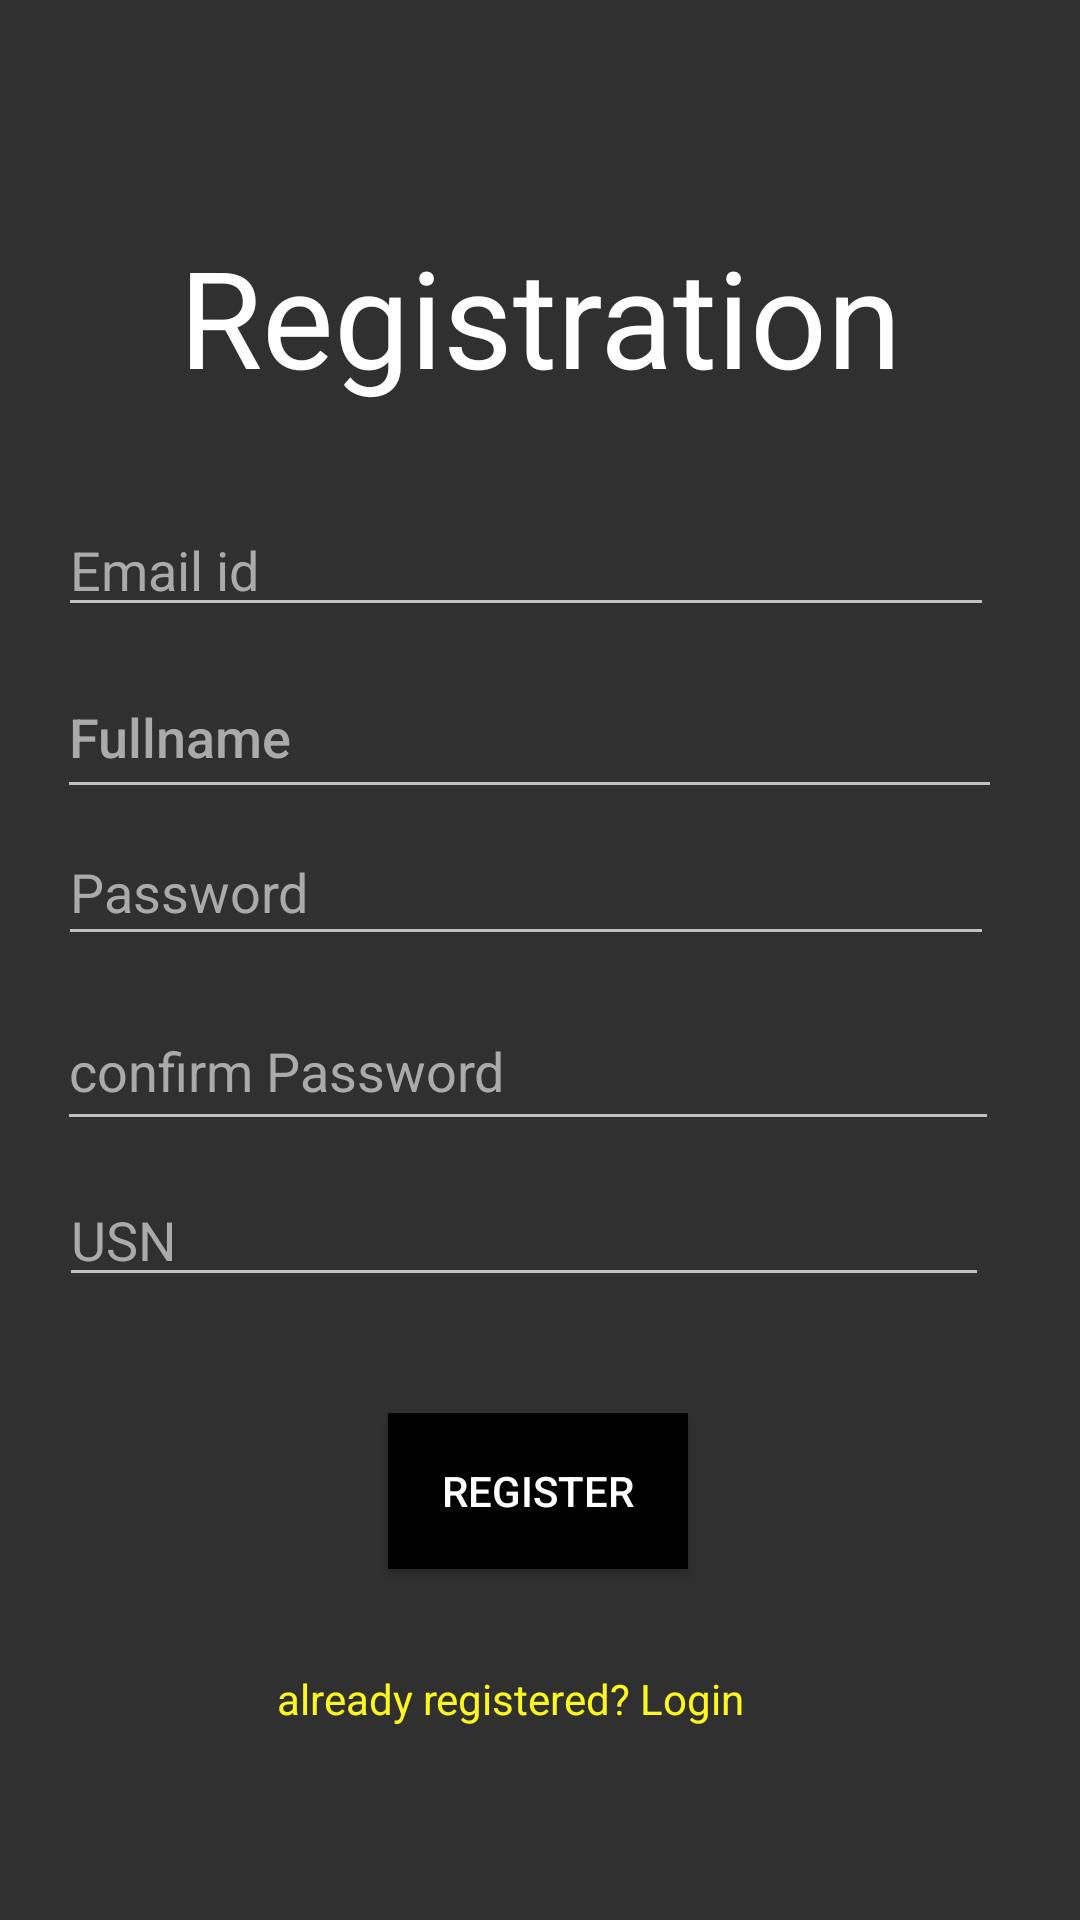

Write the Android layout XML for this screen, with the resource values it uses.
<!-- AndroidManifest.xml: application theme Theme.AppCompat.NoActionBar -->
<!-- res/layout/activity_register.xml -->
<?xml version="1.0" encoding="utf-8"?>
<androidx.constraintlayout.widget.ConstraintLayout xmlns:android="http://schemas.android.com/apk/res/android"
    xmlns:app="http://schemas.android.com/apk/res-auto"
    xmlns:tools="http://schemas.android.com/tools"
    android:layout_width="match_parent"
    android:layout_height="match_parent"
    android:background="@drawable/baky"
    tools:context=".register">

    <EditText
        android:id="@+id/p2"
        android:layout_width="314dp"
        android:layout_height="50dp"
        android:ems="10"
        android:hint="confirm Password"
        android:inputType="textPassword"
        android:textColor="@android:color/darker_gray"
        android:textColorHint="@android:color/darker_gray"
        app:layout_constraintBottom_toBottomOf="parent"
        app:layout_constraintEnd_toEndOf="parent"
        app:layout_constraintHorizontal_bias="0.412"
        app:layout_constraintStart_toStartOf="parent"
        app:layout_constraintTop_toTopOf="parent"
        app:layout_constraintVertical_bias="0.56" />

    <TextView
        android:id="@+id/lh1"
        android:layout_width="307dp"
        android:layout_height="83dp"
        android:gravity="center"
        android:text="Registration"
        android:textAppearance="@style/TextAppearance.AppCompat.Display2"
        android:textColor="#FFFFFF"
        app:fontFamily="@font/amita"
        app:layout_constraintBottom_toBottomOf="parent"
        app:layout_constraintEnd_toEndOf="parent"
        app:layout_constraintStart_toStartOf="parent"
        app:layout_constraintTop_toTopOf="parent"
        app:layout_constraintVertical_bias="0.115" />

    <EditText
        android:id="@+id/le1"
        android:layout_width="312dp"
        android:layout_height="38dp"
        android:ems="10"
        android:hint="Email id"
        android:inputType="textPersonName"
        android:textColor="@android:color/darker_gray"
        android:textColorHint="@android:color/darker_gray"
        app:layout_constraintBottom_toBottomOf="parent"
        app:layout_constraintEnd_toEndOf="parent"
        app:layout_constraintHorizontal_bias="0.404"
        app:layout_constraintStart_toStartOf="parent"
        app:layout_constraintTop_toTopOf="parent"
        app:layout_constraintVertical_bias="0.284" />

    <EditText
        android:id="@+id/e2"
        android:layout_width="310dp"
        android:layout_height="38dp"
        android:ems="10"
        android:hint="USN"
        android:inputType="textPersonName"
        android:textColor="@android:color/darker_gray"
        android:textColorHint="@android:color/darker_gray"
        app:layout_constraintBottom_toBottomOf="parent"
        app:layout_constraintEnd_toEndOf="parent"
        app:layout_constraintHorizontal_bias="0.396"
        app:layout_constraintStart_toStartOf="parent"
        app:layout_constraintTop_toTopOf="parent"
        app:layout_constraintVertical_bias="0.655" />

    <TextView
        android:id="@+id/lh2"
        android:layout_width="210dp"
        android:layout_height="35dp"
        android:text="already registered? Login"
        android:textColor="@color/colorPrimary"
        app:layout_constraintBottom_toBottomOf="parent"
        app:layout_constraintEnd_toEndOf="parent"
        app:layout_constraintHorizontal_bias="0.616"
        app:layout_constraintStart_toStartOf="parent"
        app:layout_constraintTop_toTopOf="parent"
        app:layout_constraintVertical_bias="0.92" />

    <EditText
        android:id="@+id/lp1"
        android:layout_width="312dp"
        android:layout_height="46dp"
        android:ems="10"
        android:hint="Password"
        android:inputType="textPassword"
        android:textColor="@android:color/darker_gray"
        android:textColorHint="@android:color/darker_gray"
        app:layout_constraintBottom_toBottomOf="parent"
        app:layout_constraintEnd_toEndOf="parent"
        app:layout_constraintHorizontal_bias="0.404"
        app:layout_constraintStart_toStartOf="parent"
        app:layout_constraintTop_toTopOf="parent"
        app:layout_constraintVertical_bias="0.459" />

    <ProgressBar
        android:id="@+id/progressBar"
        style="?android:attr/progressBarStyle"
        android:layout_width="wrap_content"
        android:layout_height="wrap_content"
        android:visibility="invisible"
        app:layout_constraintBottom_toBottomOf="parent"
        app:layout_constraintEnd_toEndOf="parent"
        app:layout_constraintHorizontal_bias="0.498"
        app:layout_constraintStart_toStartOf="parent"
        app:layout_constraintTop_toTopOf="parent"
        app:layout_constraintVertical_bias="0.218" />

    <Button
        android:id="@+id/b1"
        android:layout_width="100dp"
        android:layout_height="52dp"
        android:background="@android:color/background_dark"
        android:text="register"
        android:textColor="@android:color/white"
        app:layout_constraintBottom_toBottomOf="parent"
        app:layout_constraintEnd_toEndOf="parent"
        app:layout_constraintHorizontal_bias="0.498"
        app:layout_constraintStart_toStartOf="parent"
        app:layout_constraintTop_toTopOf="parent"
        app:layout_constraintVertical_bias="0.801" />

    <EditText
        android:id="@+id/name"
        android:layout_width="315dp"
        android:layout_height="51dp"
        android:hint="Fullname"
        android:textAppearance="@style/TextAppearance.AppCompat.Body2"
        android:textColor="@android:color/darker_gray"
        android:textColorHint="@android:color/darker_gray"
        android:textSize="18sp"
        app:layout_constraintBottom_toBottomOf="parent"
        app:layout_constraintEnd_toEndOf="parent"
        app:layout_constraintHorizontal_bias="0.42"
        app:layout_constraintStart_toStartOf="parent"
        app:layout_constraintTop_toTopOf="parent"
        app:layout_constraintVertical_bias="0.371" />

    <ImageView
        android:id="@+id/nit"
        android:layout_width="75dp"
        android:layout_height="83dp"
        app:layout_constraintBottom_toBottomOf="parent"
        app:layout_constraintEnd_toEndOf="parent"
        app:layout_constraintHorizontal_bias="0.458"
        app:layout_constraintStart_toStartOf="parent"
        app:layout_constraintTop_toTopOf="parent"
        app:layout_constraintVertical_bias="0.0"
        tools:srcCompat="@tools:sample/backgrounds/scenic" />
</androidx.constraintlayout.widget.ConstraintLayout>
<!-- resources referenced by this layout -->
<resources>
  <color name="colorPrimary">#FCF81F</color>
</resources>
